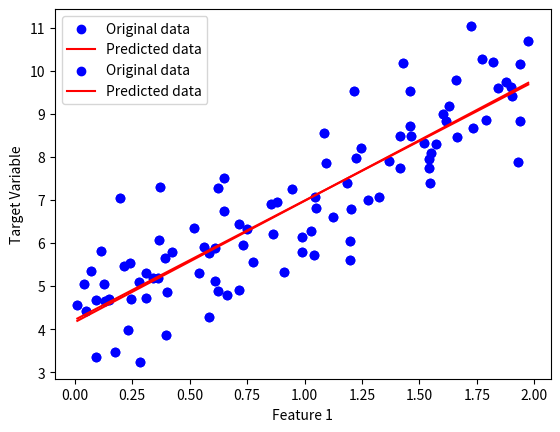

Reproduce this figure in Python.
import numpy as np
import matplotlib.pyplot as plt


class LinearRegression:

    def __init__(self, random_state: int = None):
        self.coeficients = None
        self.intercept = None
        self.theta_param = None
        self.random_state = random_state
        self.gradient_steps = []

        if self.random_state is not None:
            np.random.seed(self.random_state)

    def generate_random_linear_data(self, size: int, num_features: int):
        """
        Generates random linear data.

        Args:
            size (int): The number of data points to generate.
            num_features (int): The number of features in the data.

        Returns:
            tuple: A tuple containing the generated input data (x) and the corresponding output data (y).
        """
        x = 2 * np.random.rand(size, num_features)
        y = 4 + 3 * x[:, 0].reshape(100, 1) + np.random.randn(size, 1)

        return x, y

    def fit_lsm(self, x: np.array, y: np.array, plot_result: bool = False) -> np.array:
        """
        Fits the linear regression model using the Least Squares Method (LSM).
        Parameters:
        - x: Input features as a numpy array.
        - y: Target values as a numpy array.
        - plot_result: Boolean flag indicating whether to plot the result or not.
        Returns:
        - theta_param: The learned parameters of the linear regression model.
        """
        size = x.shape[0]
        x_bias = np.c_[np.ones((size, 1)), x]
        theta_param = np.linalg.inv(x_bias.T.dot(x_bias)).dot(x_bias.T).dot(y)

        self.theta_param = theta_param
        self.intercept = theta_param[0]
        self.coeficients = theta_param[1:]

        if plot_result:
            self.__plot_result_line__(x, y)

        return self.theta_param

    def fit_gradient_descent(self,
                             x: np.array,
                             y: np.array,
                             learning_rate: float = 0.1,
                             nro_iteractions: int = 100,
                             plot_result: bool = False) -> np.array:
        theta = np.random.randn(x.shape[1] + 1, 1)
        size = x.shape[0]
        x_bias = np.c_[np.ones((size, 1)), x]
        self.gradient_steps = [theta]

        for _ in range(nro_iteractions):
            gradients = 2/size * x_bias.T.dot(x_bias.dot(theta) - y)
            theta = theta - learning_rate * gradients
            self.gradient_steps.append(theta)

        self.theta_param = theta
        self.intercept = theta[0]
        self.coeficients = theta[1:]

        if plot_result:
            self.__plot_result_line__(x, y)

        return self.theta_param
    
    def fit_stochastic_gradient_descent(self,
                                        x: np.array,
                                        y: np.array,
                                        initial_learning_rate: float = 0.1,
                                        nro_iteractions: int = 100,
                                        plot_result: bool = False,
                                        decay: float = 0.01) -> np.array:
        theta = np.random.randn(x.shape[1] + 1, 1)
        size = x.shape[0]
        x_bias = np.c_[np.ones((size, 1)), x]
        self.gradient_steps = [theta]

        for epoch in range(nro_iteractions):
            for i in range(size):
                random_index = np.random.randint(size)
                xi = x_bias[random_index:random_index+1]
                yi = y[random_index:random_index+1]

                # gradients = 2/size * xi.T.dot(xi.dot(theta) - yi) when size == 1, so:
                gradients = 2 * xi.T.dot(xi.dot(theta) - yi)
                learning_rate = self.__learning_schedule__(initial_learning_rate, decay, epoch * i)
                theta = theta - learning_rate * gradients
                self.gradient_steps.append(theta)

        self.theta_param = theta
        self.intercept = theta[0]
        self.coeficients = theta[1:]

        if plot_result:
            self.__plot_result_line__(x, y)

        return self.theta_param

    def get_edges(self, x: np.array) -> np.array:
        n_features = x.shape[1]
        return np.array(
            [np.full((1, n_features), x.min())[0], np.full((1, n_features), x.max())[0]])
    
    def predict(self, x: np.array) -> np.array:
        x_bias = np.c_[np.ones((x.shape[0], 1)), x]
        return x_bias.dot(self.theta_param)
    
    def __learning_schedule__(self, initial_learning_rate: float, decay: float, iteraction: int) -> float:
        return initial_learning_rate / (1 + decay * iteraction)

    def __plot_result_line__(self, x: np.array, y: np.array):
        to_predict = self.get_edges(x)
        y_predict = self.predict(to_predict)

        plt.scatter(x[:, 0], y, color='blue', label='Original data')
        plt.plot(to_predict[:, 0], y_predict, "r-", label='Predicted data')
        plt.xlabel('Feature 1')
        plt.ylabel('Target Variable')
        plt.legend()
        plt.show()


lr = LinearRegression(random_state=42)
a, b = lr.generate_random_linear_data(100, 1)

print('Least Squares Method')
print(lr.fit_lsm(a, b, plot_result=True))

print('Gradient Descent')
print(lr.fit_gradient_descent(a, b, plot_result=True))
